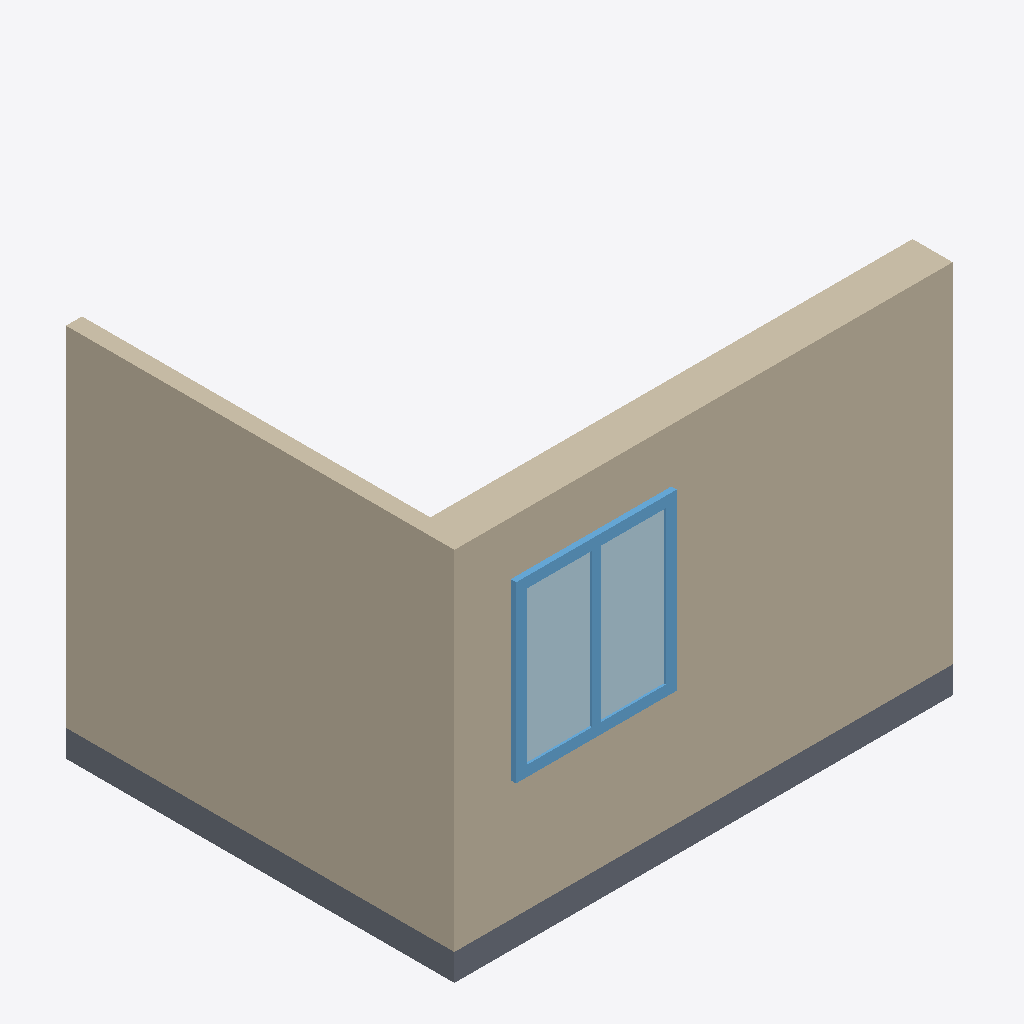
Isometric view of an IFC building model (IFC-SPF (STEP), schema IFC4, length unit metre), seen from the south-west, elements coloured by IFC class: 2 walls (beige), 1 slab (grey), 1 plate (pale blue), 1 window (light blue).
Extent 3.7 m × 2.9 m × 2.8 m (x, y, z). Storeys (1): EG at 0.00 m. Elements (11): 2 IfcPipeSegment, 2 IfcWall, 1 IfcBuildingElementProxy, 1 IfcFlowTerminal, 1 IfcPlate, 1 IfcSlab, 1 IfcSpaceHeater, 1 IfcValve, 1 IfcWindow.

HEADER;
FILE_DESCRIPTION(('ViewDefinition[DesignTransferView]'),'2;1');
FILE_NAME('/dev/null','2026-10-19T13:21:15+02:00',(''),(''),'IfcOpenShell 0.8.5','IfcOpenShell 0.8.5','Nobody');
FILE_SCHEMA(('IFC4'));
ENDSEC;
DATA;
#6=IFCPROJECT('3frqVlOFv7mvuoyY3Ev9fP',#5,'mep-gas-terminal-01',$,$,$,$,(#15),#10);
#18=IFCSITE('0OxOb1ETn5r8X3QpflLOJX',#17,'Site',$,$,#29,$,$,$,$,$,$,$,$);
#20=IFCBUILDING('0SjSrY1Y5EERNxzrRB8zU0',#19,'Building',$,$,#34,$,$,$,$,$,$);
#36=IFCBUILDINGSTOREY('03M5q0oUX5Mu9$pWQL7WWA',#35,'EG',$,$,#43,$,$,$,0.0);
#69=IFCWALL('2xskMLcKvEd9Tq_tRBkMCm',#68,'Aussenwand',$,$,#74,#89,$,.SOLIDWALL.);
#255=IFCWALL('2YuesriA54YezHxwwb29Qe',#254,'Seitenwand',$,$,#260,#275,$,.PARTITIONING.);
#45=IFCSLAB('0f8sV1RXz8iwq4QAX1vk3k',#44,'Bodenplatte',$,$,#52,#67,$,.FLOOR.);
#242=IFCPLATE('1oY1Q6spX6hRu0_Y$Mu1qG',#241,'Fenster-Glass',$,'Glass',#247,#249,$,.CURTAIN_PANEL.);
#120=IFCWINDOW('0W0fFSXLP1zR3SKefNAqjE',#119,'Fenster',$,$,#125,#232,$,$,$,.WINDOW.,$,$);
ENDSEC;
